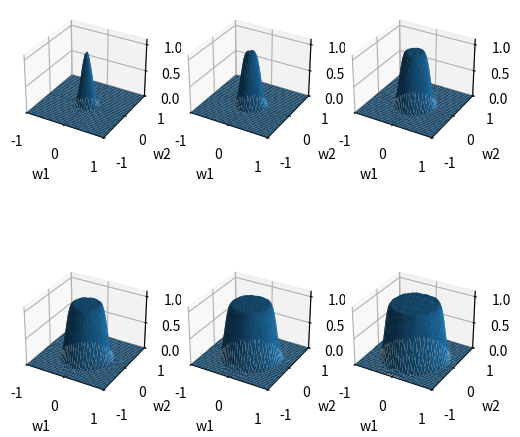

Write the Python code that produced this figure.
# Design of a 3D cone shape filter

import math
import numpy as np
from scipy import signal as sig
from scipy import fft 
from matplotlib import pyplot as plt



def main():
    # Independent parameters
    N = 15
    degree = 30
    Wt = 0.25 * math.pi # Displacement between passband and stopband
    Ns = 25

    # Dependent parameters
    NH = (N - 1) // 2
    deltaW = math.pi / Ns
    NV = np.arange(0, NH + 1); NV=NV[: , np.newaxis]
    NH1 = NH + 1
    NH2 = NH1**2
    NH3 = NH1**3
    degree *= math.pi / 180

    P = np.zeros((NH3, 1))
    Qp = np.zeros((NH3, NH3)) 
    Qs = np.zeros((NH3, NH3)) 
    Ns_p = 0
    Ns_s = 0

    # Reshape from 3D to 1D for simplicity
    for iw1 in range(0, Ns + 1):
        w1 = iw1 * deltaW
        for iw2 in range(0, Ns + 1):
            w2 = iw2 * deltaW
            for iw3 in range(0, Ns + 1):
                w3 = iw3 * deltaW
                cw = np.zeros((NH3, 1))
                for ii in range(0, NH + 1):
                    for i in range(0, NH + 1):
                        ss = ii * NH2 + i * NH1
                        ff = ii * NH2 + (i + 1) * NH1
                        cw[ss: ff, 0] = np.cos(ii * w1) * np.cos(i * w2) * np.cos(w3 * NV[:, 0])
                
                Wr = w3 * np.tan(degree)
                if (w1**2 + w2**2)**0.5 <= Wr:
                    Ns_p += 1
                    P -= 2 * cw
                    Qp += cw @ np.transpose(cw)
                elif (w1**2 + w2**2)**0.5 >= Wr + Wt:
                    Ns_s += 1
                    Qs += cw @ np.transpose(cw) 

    P *=  1 / Ns_p  
    Qp *= 1 / Ns_p
    Qs *= 1 / Ns_s

    Q = Qp + Qs
    A = -0.5 * np.linalg.inv(Q) @ P

    # Reshape from 1D back to 3D
    A3 = np.reshape(A, (NH1, NH1, NH1))

    # Slicing W3 axis(fix W3) into 2D(total 3D) to show, since 4D is not possible
    fig = plt.figure(figsize = (6, 6))
    for ii in range(0, 6):
        w3 = ii * 0.2 * math.pi
        A2 = np.zeros((NH1, NH1))
        for in1 in range(0, NH + 1):
            for in2 in range(0, NH + 1):
                for in3 in range(0, NH + 1):
                    A2[in1, in2] += A3[in1, in2, in3] * np.cos(in3 * w3)

        # Convert A to h
        h = np.zeros((N, N))
        h[NH, NH] = A2[0, 0]
        
        h[0: NH, NH] = 0.5 * A2[NH: 0: -1, 0]
        h[NH+1: N, NH] = 0.5 * A2[1: NH+1, 0]
        
        h[NH, 0: NH] = 0.5 * A2[0, NH: 0: -1]
        h[NH, NH+1: N] = 0.5 * A2[0, 1: NH+1]

        h[0: NH, 0: NH] = 0.25 * A2[NH: 0: -1, NH: 0: -1]
        h[NH+1: N, 0: NH] = 0.25 * A2[1: NH+1, NH: 0: -1]
        h[0: NH, NH+1: N] = 0.25 * A2[NH: 0: -1, 1: NH+1]
        h[NH+1: N, NH+1: N] = 0.25 * A2[1: NH+1, 1: NH+1]

        # Plot input response
        FR = np.absolute(fft.fftshift(fft.fft2(h, (101, 101))))
        XX = np.zeros((101, 101))
        for i in range(0, 100 + 1): XX[:, i] = np.linspace(-1, 1, 101)
        YY = np.transpose(XX)
        
        ax = fig.add_subplot(2, 3, ii + 1, projection = '3d')
        ax.plot_surface(XX, YY, FR)
        plt.axis([-1, 1, -1, 1, 0, 1.1])
        plt.xlabel('w1')
        plt.ylabel('w2')

    plt.show()







if __name__ == "__main__":
    main()